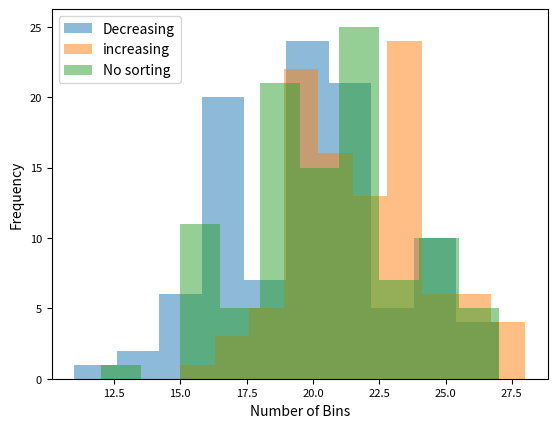

Write Python code to recreate this figure.
import numpy as np
import matplotlib.pyplot as plt

def first_fit(item_list, bin_size, method='decreasing'):
    '''
    First-fit algorithm for the bin packing problem.
    Input:
        item_list (list): list of items to pack
        bin_size (float): capacity of each bin
        method (str): sorting (or not) of items before
            binning. Can be 'increasing', 'decreasing', or 'none'.
    
    Output:
        bins (list): a list of bins with what's inside of each bin at the end.
    '''
    # Start a list of bins
    bins = [0]

    # Sort items by decreasing size
    if method == 'decreasing':
        sorted_items = sorted(item_list, reverse=True)
    elif method == 'increasing':
        sorted_items = sorted(item_list)
    elif method == 'none':
        sorted_items = item_list.copy()
    else:
        raise ValueError(f'method is {method}, should be "increasing", "decreasing", or "none".')

    # Loop over the items
    for item in sorted_items:
        placed = False

        # Loop over the open bins
        for b in range(len(bins)):

            # Does the item fit?
            if item + bins[b] <= bin_size:
                # Yes, place the item
                bins[b] += item
                placed = True
                break
        
        # If item has not been placed,
        # start a new bin and place it there
        if not placed:
        # if placed == False:
        # if (not placed) == True:
            bins.append(item)

    return bins




# ## Testing

# # List of item sizes
item_list = [2, 1, 3, 2, 1, 2, 3, 1]

# # Size of bin
bin_size = 4

# # Call our function to get the result
bins_result = first_fit(item_list, bin_size)
bins_expected = [4, 4, 4, 3]

# # "assert X, error_message" does nothing if X is True,
# # but raises an error if X is False, optionally with an error message (string)
msg = f'Incorrect result: expected {bins_expected}, got {bins_result} instead.'
assert bins_result == bins_expected, msg
print('Test passed.')


## Which method is better: sorting up, down, or not?
# Count the number of bins used for the 3 different methods.

# Generate lots of items
number_of_sets = 100
number_of_items = 30
bin_sizes = 5 * np.random.rand(number_of_sets) + 5

item_sets = 10 * np.random.rand(number_of_sets, number_of_items)

number_of_bins = np.zeros((number_of_sets, 3))

for i in range(number_of_sets):
    bins_decreasing = first_fit(item_sets[i, :], bin_sizes[i], method='decreasing')
    bins_increasing = first_fit(item_sets[i, :], bin_sizes[i], method='increasing')
    bins_none = first_fit(item_sets[i, :], bin_sizes[i], method='none')

    # Which uses the fewest bins?
    # ...
    number_of_bins[i, 0] = len(bins_decreasing)
    number_of_bins[i, 1] = len(bins_increasing)
    number_of_bins[i, 2] = len(bins_none)
#print(number_of_bins)

fig, ax = plt.subplots()
ax.hist(number_of_bins[:,0], alpha = 0.5, label = 'Decreasing')
ax.hist(number_of_bins[:,1], alpha = 0.5, label = 'increasing')
ax.hist(number_of_bins[:,2], alpha = 0.5, label = 'No sorting')
ax.tick_params(labelsize = 8)
ax.set(xlabel = 'Number of Bins', ylabel = 'Frequency')
ax.legend()


plt.show()


